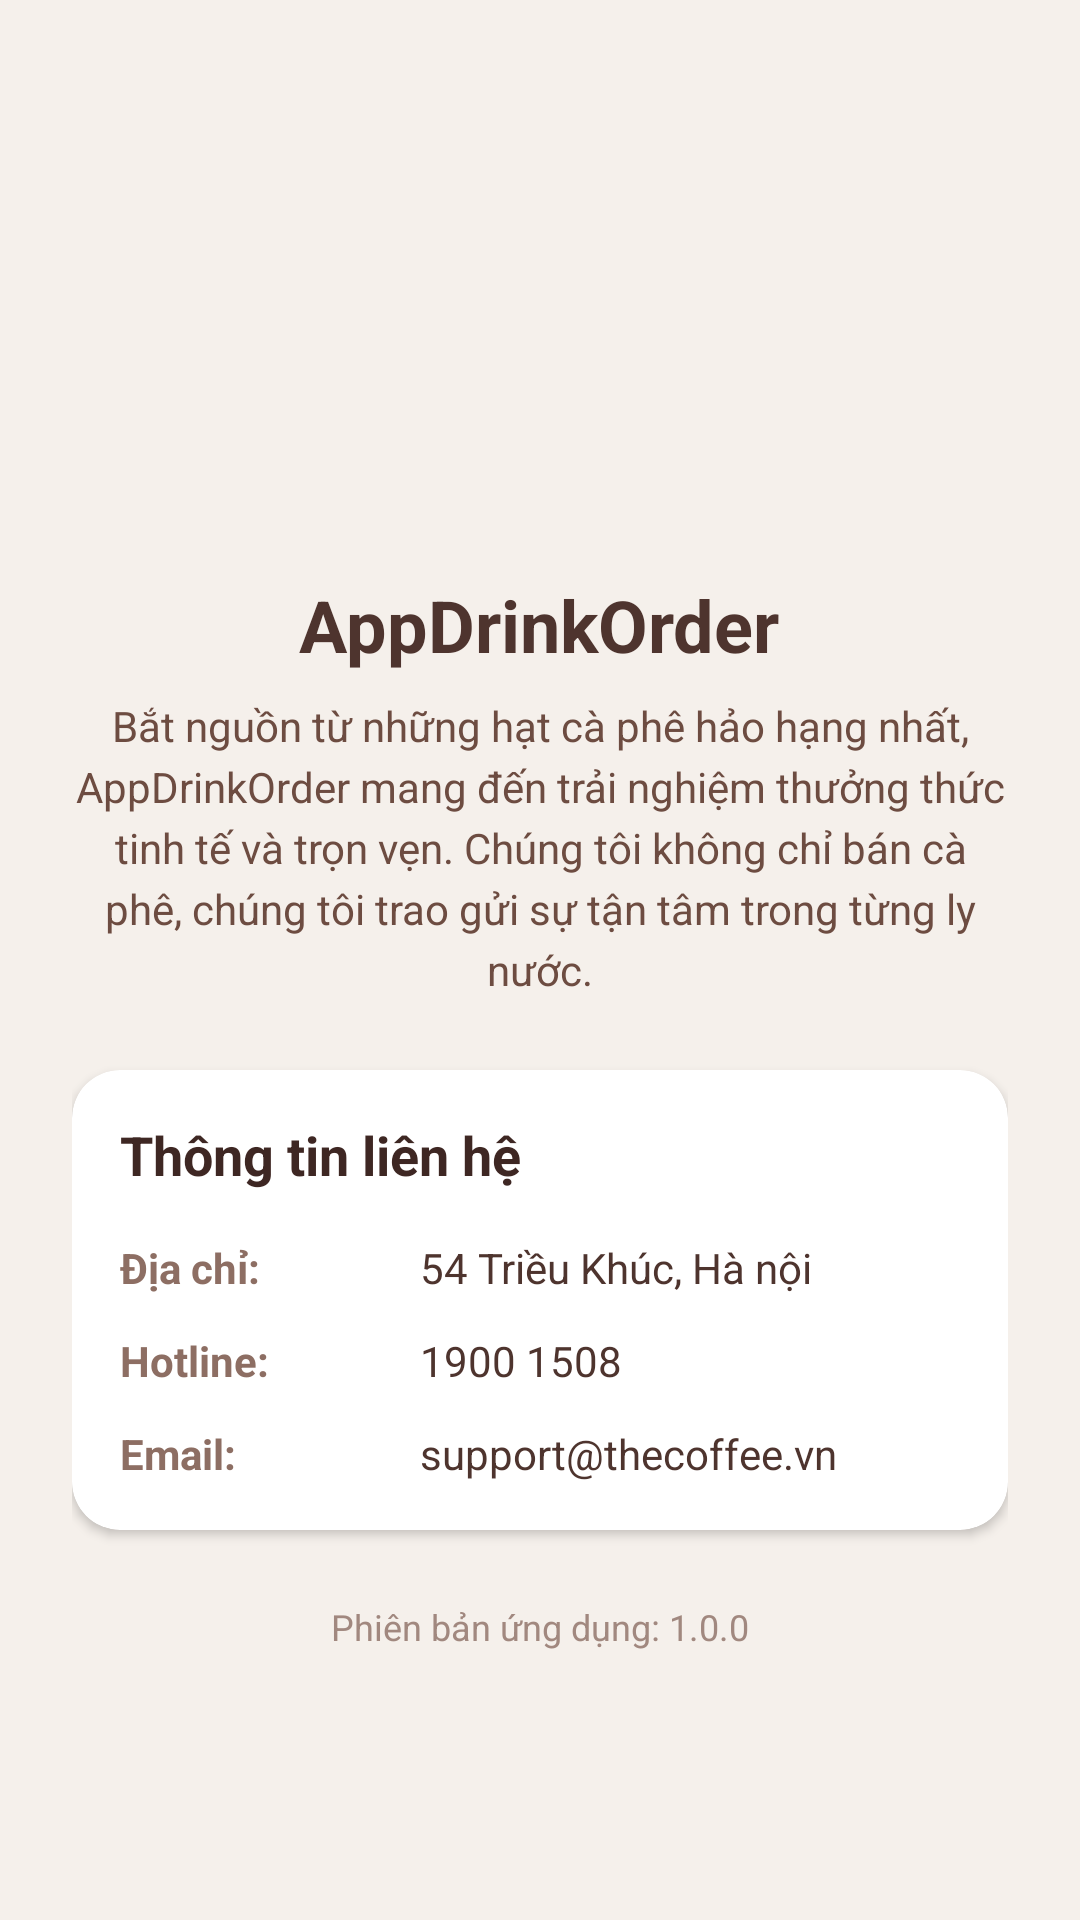

Android layout source for this screen:
<!-- AndroidManifest.xml: application theme Theme.Client -->
<!-- res/layout/fragment_about_us.xml -->
<?xml version="1.0" encoding="utf-8"?>
<ScrollView xmlns:android="http://schemas.android.com/apk/res/android"
    xmlns:app="http://schemas.android.com/apk/res-auto"
    android:layout_width="match_parent"
    android:layout_height="match_parent"
    android:background="#F5F0EB">

    <LinearLayout
        android:layout_width="match_parent"
        android:layout_height="wrap_content"
        android:orientation="vertical"
        android:padding="24dp"
        android:gravity="center_horizontal">

        <ImageView
            android:layout_width="120dp"
            android:layout_height="120dp"
            android:src="@drawable/ic_launcher_foreground"
            android:layout_marginTop="32dp"
            android:layout_marginBottom="16dp"/>

        <TextView
            android:layout_width="wrap_content"
            android:layout_height="wrap_content"
            android:text="AppDrinkOrder"
            android:textColor="#4E342E"
            android:textSize="24sp"
            android:textStyle="bold"
            android:layout_marginBottom="8dp"/>

        <TextView
            android:layout_width="wrap_content"
            android:layout_height="wrap_content"
            android:text="Bắt nguồn từ những hạt cà phê hảo hạng nhất, AppDrinkOrder mang đến trải nghiệm thưởng thức tinh tế và trọn vẹn. Chúng tôi không chỉ bán cà phê, chúng tôi trao gửi sự tận tâm trong từng ly nước."
            android:textColor="#6D4C41"
            android:textSize="14sp"
            android:lineSpacingExtra="4dp"
            android:textAlignment="center"
            android:layout_marginBottom="24dp"/>

        <androidx.cardview.widget.CardView
            android:layout_width="match_parent"
            android:layout_height="wrap_content"
            app:cardCornerRadius="16dp"
            app:cardElevation="2dp"
            app:cardBackgroundColor="@color/white"
            android:layout_marginBottom="24dp">

            <LinearLayout
                android:layout_width="match_parent"
                android:layout_height="wrap_content"
                android:orientation="vertical"
                android:padding="16dp">

                <TextView
                    android:layout_width="wrap_content"
                    android:layout_height="wrap_content"
                    android:text="Thông tin liên hệ"
                    android:textColor="#3E2723"
                    android:textSize="18sp"
                    android:textStyle="bold"
                    android:layout_marginBottom="16dp"/>

                <LinearLayout
                    android:layout_width="match_parent"
                    android:layout_height="wrap_content"
                    android:orientation="horizontal"
                    android:layout_marginBottom="12dp">
                    <TextView
                        android:layout_width="100dp"
                        android:layout_height="wrap_content"
                        android:text="Địa chỉ:"
                        android:textColor="#8D6E63"
                        android:textStyle="bold"/>
                    <TextView
                        android:layout_width="0dp"
                        android:layout_weight="1"
                        android:layout_height="wrap_content"
                        android:text="54 Triều Khúc, Hà nội"
                        android:textColor="#4E342E"/>
                </LinearLayout>

                <LinearLayout
                    android:layout_width="match_parent"
                    android:layout_height="wrap_content"
                    android:orientation="horizontal"
                    android:layout_marginBottom="12dp">
                    <TextView
                        android:layout_width="100dp"
                        android:layout_height="wrap_content"
                        android:text="Hotline:"
                        android:textColor="#8D6E63"
                        android:textStyle="bold"/>
                    <TextView
                        android:layout_width="0dp"
                        android:layout_weight="1"
                        android:layout_height="wrap_content"
                        android:text="1900 1508"
                        android:textColor="#4E342E"/>
                </LinearLayout>

                <LinearLayout
                    android:layout_width="match_parent"
                    android:layout_height="wrap_content"
                    android:orientation="horizontal">
                    <TextView
                        android:layout_width="100dp"
                        android:layout_height="wrap_content"
                        android:text="Email:"
                        android:textColor="#8D6E63"
                        android:textStyle="bold"/>
                    <TextView
                        android:layout_width="0dp"
                        android:layout_weight="1"
                        android:layout_height="wrap_content"
                        android:text="support@thecoffee.vn"
                        android:textColor="#4E342E"/>
                </LinearLayout>

            </LinearLayout>
        </androidx.cardview.widget.CardView>

        <TextView
            android:layout_width="wrap_content"
            android:layout_height="wrap_content"
            android:text="Phiên bản ứng dụng: 1.0.0"
            android:textColor="#A1887F"
            android:textSize="12sp"
            android:layout_marginBottom="32dp"/>

    </LinearLayout>
</ScrollView>
<!-- resources referenced by this layout -->
<resources>
  <color name="white">#FFFFFFFF</color>
  <style name="Theme.Client" parent="Base.Theme.Client" />
  <style name="Base.Theme.Client" parent="Theme.Material3.DayNight.NoActionBar">
          
          <item name="colorPrimary">@color/coffee_primary</item>
          <item name="colorSecondary">@color/coffee_secondary</item>
          <item name="colorTertiary">@color/coffee_accent</item>
          <item name="android:windowBackground">@color/coffee_background</item>
          <item name="android:textColorPrimary">@color/coffee_text</item>
          
          
          <item name="android:statusBarColor">@color/coffee_primary</item>
      </style>
  <color name="coffee_primary">#4E342E</color>
  <color name="coffee_secondary">#8D6E63</color>
  <color name="coffee_accent">#FFB300</color>
  <color name="coffee_background">#FAFAFA</color>
  <color name="coffee_text">#3E2723</color>
</resources>
